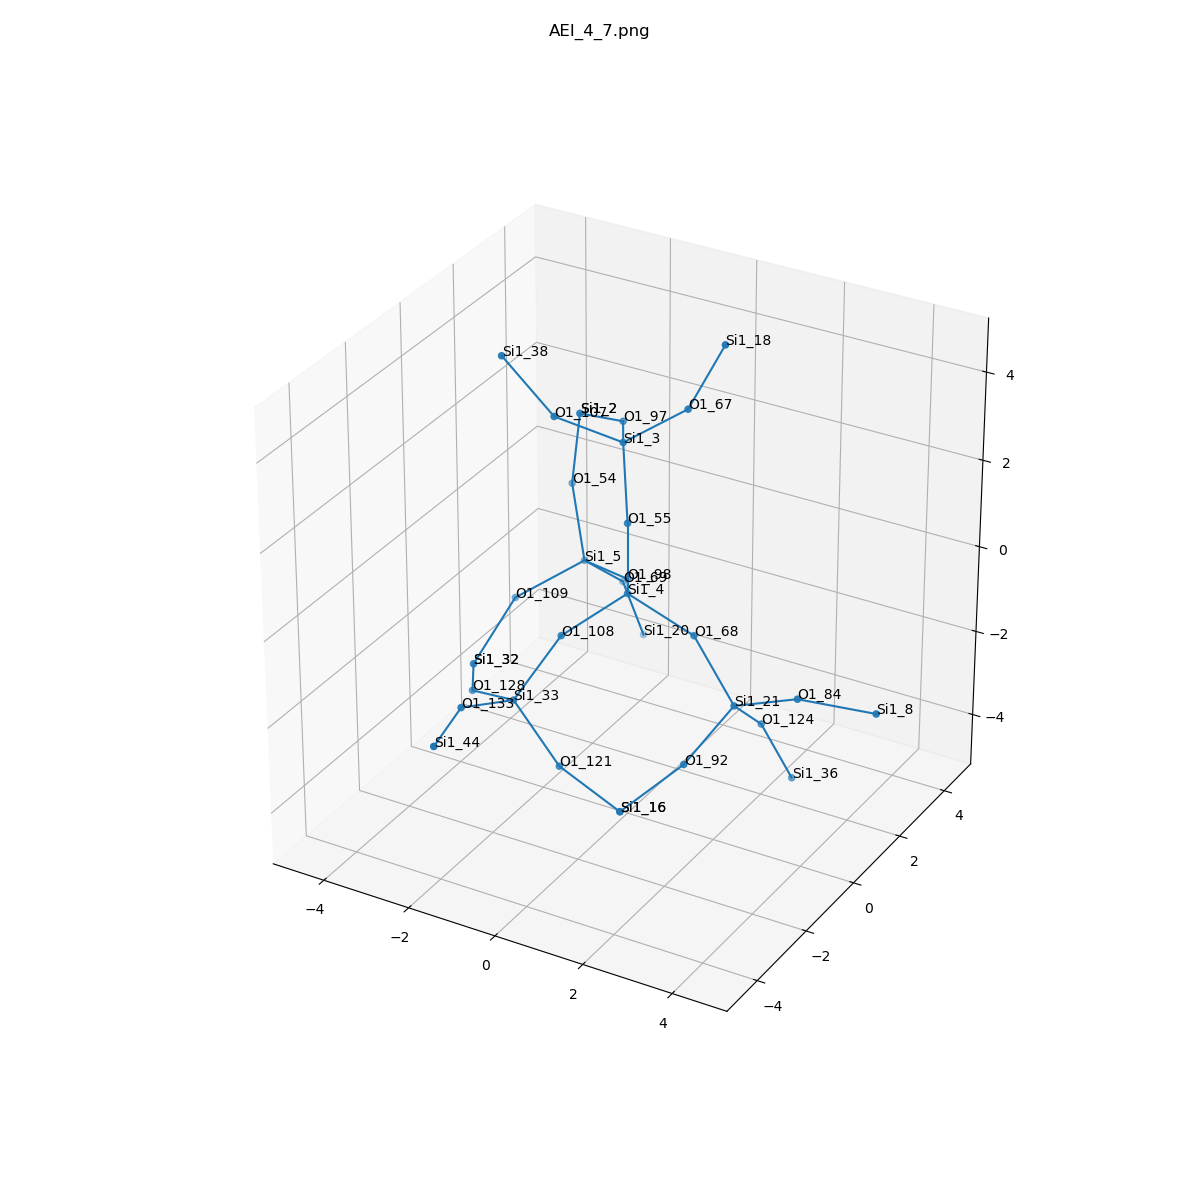

Values plotted in this chart, from the file beside it:
, neighbor_num, isite, atom, x, y, z, front_index
0, 0, 4, Si1, 0.0, 0.0, 0.0, 
1, 1, 108, O1, -0.7605, -1.313, -0.5336, 0.0
2, 1, 68, O1, 1.519, 3.1220416088926093e-34, -0.5336, 0.0
3, 1, 55, O1, 0.0, -6.938963938671039e-33, 1.611, 0.0
4, 1, 98, O1, -0.7569, 1.316, -0.5361, 0.0
5, 2, 33, Si1, -1.344, -2.197, -1.747, 1.0
6, 2, 21, Si1, 2.6, -0.2869, -1.692, 2.0
7, 2, 3, Si1, -0.5048, 0.7019, 2.969, 3.0
8, 2, 5, Si1, -2.177, 2.008, -0.8448, 4.0
9, 3, 128, O1, -2.714, -1.539, -2.278, 5.0
10, 3, 121, O1, -0.2706, -2.243, -2.945, 5.0
11, 3, 133, O1, -1.636, -3.691, -1.226, 5.0
12, 3, 92, O1, 2.244, -1.673, -2.429, 6.0
13, 3, 84, O1, 4.067, -0.3898, -1.037, 6.0
14, 3, 124, O1, 2.571, 0.9149, -2.761, 6.0
15, 3, 97, O1, -1.292, 2.06, 2.611, 7.0
16, 3, 107, O1, -1.489, -0.3, 3.754, 7.0
17, 3, 67, O1, 0.7658, 1.047, 3.896, 7.0
18, 3, 109, O1, -3.181, 0.9194, -1.473, 8.0
19, 3, 69, O1, -1.969, 3.217, -1.887, 8.0
20, 3, 54, O1, -2.802, 2.584, 0.5234, 8.0
21, 4, 32, Si1, -3.526, -0.1855, -2.594, 9.0
22, 4, 16, Si1, 1.252, -2.472, -3.412, 10.0
23, 4, 44, Si1, -1.288, -5.263, -1.177, 11.0
24, 4, 16, Si1, 1.252, -2.472, -3.412, 12.0
25, 4, 8, Si1, 5.647, -0.08348, -1.059, 13.0
26, 4, 36, Si1, 2.994, 1.47, -4.212, 14.0
27, 4, 2, Si1, -2.682, 2.71, 2.125, 15.0
28, 4, 38, Si1, -2.488, -0.607, 4.98, 16.0
29, 4, 18, Si1, 1.405, 1.375, 5.337, 17.0
30, 4, 32, Si1, -3.526, -0.1855, -2.594, 18.0
31, 4, 20, Si1, -1.784, 3.756, -3.393, 19.0
32, 4, 2, Si1, -2.682, 2.71, 2.125, 20.0
